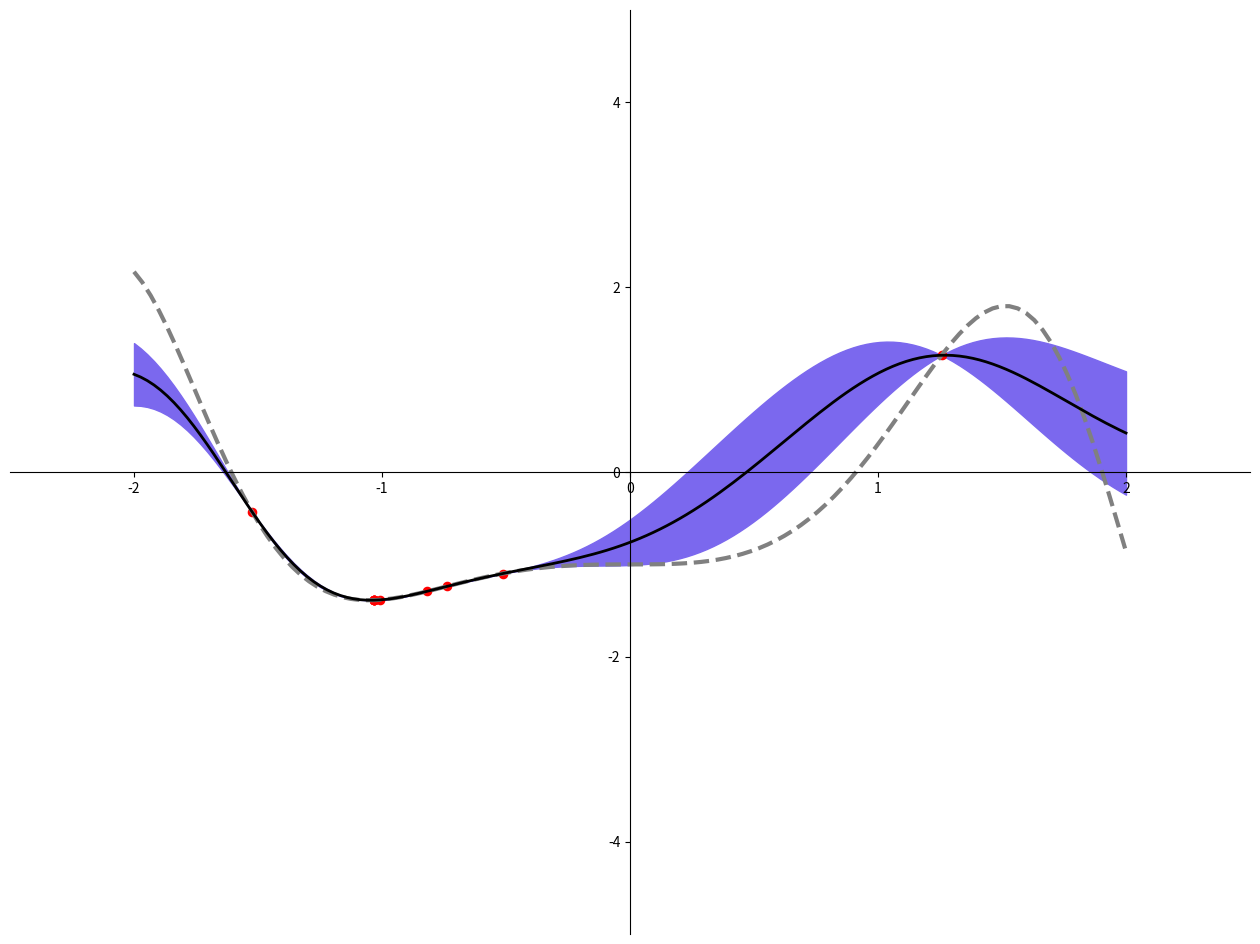

Python code for this plot:
import numpy as np
import matplotlib
import matplotlib.pyplot as plt
from sympy import Symbol

### x->y: x is 1D, y is 1D.

###################################################################################################################################
###########################Required Class for Gaussian Process Regression##########################################################
###################################################################################################################################
"""
function that simulates the blackbox function
"""
def blackBoxFcn(X):
    # the function, which is y = x^2 here
    #y = X*np.sin(X**2)-1*np.cos(X**2)
    #y = X*np.cos(X**2)
    #y = X*np.sin(X**4)
    return X*np.sin(X**2)-1*np.cos(X**2)

"""
class that calculates the kernel function
"""
class SquaredExponentialKernel:
    def __init__(self, sigma_f: float = 1, length: float = 1):
        self.sigma_f = sigma_f
        self.length = length

    def __call__(self, argument_1: np.array, argument_2: np.array) -> float:
        return float(self.sigma_f *
                     np.exp(-(np.linalg.norm(argument_1 - argument_2)**2) /
                            (2 * self.length**2)))

"""
function that calculates the respective covariance matrices
"""
def cov_matrix(x1, x2, cov_function) -> np.array:
    return np.array([[cov_function(a, b) for a in x1] for b in x2])

"""
class that encapsulates the Gaussian Process Regression
"""
class GPR:
    def __init__(self):
        pass

    #fit surrogate model using dataset
    def updateRegressor(self,
                        data_x: np.array,
                        data_y: np.array,
                        covariance_function=SquaredExponentialKernel(),
                        white_noise_sigma: float = 0):
        self.noise = white_noise_sigma
        self.data_x = data_x
        self.data_y = data_y
        self.covariance_function = covariance_function

        # Store the inverse of covariance matrix of input (+ machine epsilon on diagonal) since it is needed for every prediction
        self._inverse_of_covariance_matrix_of_input = np.linalg.inv(
            cov_matrix(data_x, data_x, covariance_function) +
            (3e-7 + self.noise) * np.identity(len(self.data_x)))             
        

    # function to predict output at new input values. Store the mean and covariance matrix in memory.
    def predict(self, at_values: np.array) -> np.array:
        k_lower_left = cov_matrix(self.data_x, at_values,
                                  self.covariance_function)
        k_lower_right = cov_matrix(at_values, at_values,
                                   self.covariance_function)

        # Mean.
        mean_at_values = np.dot(
            k_lower_left,
            np.dot(self.data_y,
                   self._inverse_of_covariance_matrix_of_input.T).T).flatten()

        # Covariance.
        cov_at_values = k_lower_right - \
            np.dot(k_lower_left, np.dot(
                self._inverse_of_covariance_matrix_of_input, k_lower_left.T))

        # Adding value larger than machine epsilon to ensure positive semi definite
        cov_at_values = cov_at_values + 3e-7 * np.ones(
            np.shape(cov_at_values)[0])

        var_at_values = np.diag(cov_at_values)

        self._memory = {
            'mean': mean_at_values,
            'covariance_matrix': cov_at_values,
            'variance': var_at_values
        }

"""
class that encapsulates the acquisition function
here, we implement Upper Confidence Bound (UCB)
"""
class GPAF:
    def __init__(self, lamda=1.0):
        self.lamda = lamda
    
    def updateParameter(self, lamda = 1.0):
        self.lamda = lamda
    
    #calculate extreme value of acquisition function:
    #return a x value
    def calMinimum(self, at_values, mean_at_values, div_at_values):
        SortingArray = mean_at_values - self.lamda * div_at_values
        minimumValue = np.amin(SortingArray)
        manIdx = np.where(SortingArray == minimumValue)
        return at_values[manIdx]

"""
class that encapsulates Bayesian Optimizer
"""
class BayesianOptimizer:
    def __init__(self, GaussianRegressor = GPR(), accquisitionFcn = GPAF()):
        self.regressor = GaussianRegressor
        self.accquisitionFcn = accquisitionFcn
    
    # def updateKernelPara(self, sigma_f, length):
        # self.regressor = 
    
    #fit surrogateModel using dataset
    #remember, you can choose any kernel parameter you want. If you dont indicate, there will be default value -> sigma_f: float = 1, length: float = 1
    #the way you 
    def fitSurrogateModel(self,
                          data_x: np.array,
                          data_y: np.array,
                          covariance_function=SquaredExponentialKernel(),
                          white_noise_sigma: float = 0):
        self.regressor.updateRegressor(data_x, data_y, covariance_function, white_noise_sigma)
    
    def predict(self, at_values):
        self.regressor.predict(at_values)
    
    def getPredictedMeanCov(self):
        self.mean = self.regressor._memory['mean']
        self.var = self.regressor._memory['variance']
        self.stdDev = np.sqrt(self.var)
        self.covMat = self.regressor._memory['covariance_matrix']
     
    
    #use acquisition function to get the new sample points
    def callAcqusitionFcn(self, at_values, mean_at_values, div_at_values, lamda):
        self.accquisitionFcn.updateParameter(lamda)
        return self.accquisitionFcn.calMinimum(at_values, mean_at_values, div_at_values)
###################################################################################################################################
#################################################Main working flow#################################################################
###################################################################################################################################


"""
Ground truth function
100 linearly spaced numbers used to sample the ground-truth blackbox function, only used as reference
"""
x = np.linspace(-2,2,120)

# the function, which is y = x^2 here
#y = x**2
#y = x*np.sin(x**2)
#y = x*np.cos(x**2)
y = blackBoxFcn(x)

"""
Initialize Bayesian Optimizer with indicated kernel parameters
"""
kernel = SquaredExponentialKernel(sigma_f=0.5, length=0.5)
#kernel = SquaredExponentialKernel(sigma_f=1.0, length=1.0)
bOptimizer = BayesianOptimizer()

"""
Zero, initial randomly sample serveral points as dataset
First, fit a surrogate model (gaussian regression model) using sampled dataset
Second, use acquisition function to guide the next few sample points
Third, append the newly selected sample points into the dataset
Fourth, back to first step until a threshold is reached
"""
##random number genreation
#print(np.random.uniform(5,10,[3,3]))
#print(np.random.uniform(5,10,[6]))

##initial data generation
initX = np.random.uniform(-2,2,[3])
initX[0] = -1.524
initX[1] = -0.5123
initX[2] = 1.25623


initY = blackBoxFcn(initX)

##assign to be dataset
data_X = initX
data_Y = initY


###########
#iteration
maximumIter = 10
for i in range(0,maximumIter):
    ##fit the gaussian model
    bOptimizer.fitSurrogateModel(data_X, data_Y, kernel)

    ##predict the model value at given points
    predictX = np.linspace(-2,2,150)
    bOptimizer.predict(predictX)
    bOptimizer.getPredictedMeanCov()

    predictMean = bOptimizer.mean
    predictVar = bOptimizer.var
    predictStdDev = bOptimizer.stdDev

    predictUpperBound = predictMean+predictStdDev
    predictLowerBound = predictMean-predictStdDev


    ##utilize acquisition function to decide the newly added sample points
    newPnt = bOptimizer.callAcqusitionFcn(predictX, predictMean, predictStdDev, 1.0)

    
    if i != maximumIter-1:
        data_X = np.append(data_X, newPnt)
        data_Y = np.append(data_Y, blackBoxFcn(newPnt))
        print("Newly added X: ",data_X)
        print("Newly added Y: ",data_Y)
        
###################################################################################################################################
#####################################################Visualization#################################################################
###################################################################################################################################


#draw 
# # setting the axes at the centre
fig = plt.figure()
fig.set_size_inches(16,12)
ax = fig.add_subplot(1, 1, 1)
plt.xlim([-2.5, 2.5])
plt.ylim([-5, 5])
ax.spines['left'].set_position('center')
ax.spines['bottom'].set_position('zero')

# ax.spines['left'].set_position('zero')
# ax.spines['bottom'].set_position('zero')

ax.spines['right'].set_color('none')
ax.spines['top'].set_color('none')
ax.xaxis.set_ticks_position('bottom')
ax.yaxis.set_ticks_position('left')


"""
shade area between two bounds
"""
ax.fill_between(predictX, predictLowerBound, predictUpperBound, color = 'mediumslateblue')

"""
plot blackbox ground truth
"""
plt.plot(x,y,linestyle = '--', color ='gray', linewidth = 3.0)

"""
plot predicted mean
"""
plt.plot(predictX, predictMean, color = 'black', linewidth = 2.0)


"""
plot scatter ground truth points
"""
plt.scatter(data_X, data_Y, color = 'red',s = 35)

# show the plot
plt.show()
